Run: headless pygame with SDL's dummy video driver; simulated clock (each Clock.tick advances the game by its frame time, no real sleeping); random seed 0; keys injected as events and as key.get_pressed() state; mouse plan: one left click at the window centre at the start of phase 2, then a move to the lower-right quarter at the start of phase 3.
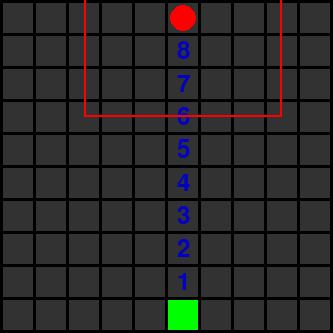
Frame 1 of 4 · flips 1–60 · no input
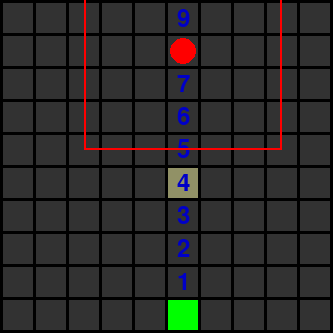
Frame 2 of 4 · flips 61–180 · clicked the window centre · tapped SPACE, RETURN · held RIGHT (→), D
Frame 3 of 4 · flips 181–300 · moved the mouse to the lower-right quarter · held DOWN (↓), S · screen unchanged from frame 2, image omitted
Frame 4 of 4 · flips 301–420 · held LEFT (←), A, UP (↑), W · screen unchanged from frame 3, image omitted

The pygame program that drew these frames:

import heapq
import pygame


VIEWING_RANGE = 3
X_DIM = 10
Y_DIM = 10
# This sets the margin between each cell
MARGIN = 3
# This sets the WIDTH and HEIGHT of each grid location
WIDTH = 30
HEIGHT = 30
# Set the HEIGHT and WIDTH of the screen
WINDOW_SIZE = [(WIDTH + MARGIN) * X_DIM + MARGIN, (HEIGHT + MARGIN) * Y_DIM + MARGIN]
screen = pygame.display.set_mode(WINDOW_SIZE)
# Set title of screen
pygame.display.set_caption("D* Lite Path Planning")
# Used to manage how fast the screen updates
clock = pygame.time.Clock()

# Loop until the user clicks the close button.
done = False

# Define some colors
BLACK = (0, 0, 0)
# WHITE = (255, 255, 255)
DARK_GRAY = (50, 50, 50)
GREEN = (0, 255, 0)
RED = (255, 0, 0)
GRAY1 = (145, 145, 102) 
GRAY2 = (77, 77, 51)
BLUE = (0, 0, 80)

colors = {
    0: DARK_GRAY,
    1: GREEN,
    -1: GRAY1,
    -2: GRAY2
}














class Node:
    def __init__(self, id):
        self.id = id
        # dictionary of parent node ID's
        # key = id of parent
        # value = (edge cost,)
        self.parents = {}
        # dictionary of children node ID's
        # key = id of child
        # value = (edge cost,)
        self.children = {}
        # g approximation
        self.g = float('inf')
        # rhs value
        self.rhs = float('inf')

    def __str__(self):
        return 'Node: ' + self.id + ' g: ' + str(self.g) + ' rhs: ' + str(self.rhs)

    def __repr__(self):
        return self.__str__()

    def update_parents(self, parents):
        self.parents = parents

class Graph:
    def __init__(self):
        self.graph = {}

    def __str__(self):
        msg = 'Graph:'
        for i in self.graph:
            msg += '\n  node: ' + i + ' g: ' + \
                str(self.graph[i].g) + ' rhs: ' + str(self.graph[i].rhs)
        return msg

    def __repr__(self):
        return self.__str__()

    def setStart(self, id):
        if(self.graph[id]):
            self.start = id
        else:
            raise ValueError('start id not in graph')

    def setGoal(self, id):
        if(self.graph[id]):
            self.goal = id
        else:
            raise ValueError('goal id not in graph')

class GridWorld(Graph):
    def __init__(self, x_dim, y_dim, connect8=True):
        self.x_dim = x_dim
        self.y_dim = y_dim
        # First make an element for each row (height of grid)
        self.cells = [0] * y_dim
        # Go through each element and replace with row (width of grid)
        for i in range(y_dim):
            self.cells[i] = [0] * x_dim
        # will this be an 8-connected graph or 4-connected?
        self.connect8 = connect8
        self.graph = {}

        self.generateGraphFromGrid()
        # self.printGrid()

    def __str__(self):
        msg = 'Graph:'
        for i in self.graph:
            msg += '\n  node: ' + i + ' g: ' + \
                str(self.graph[i].g) + ' rhs: ' + str(self.graph[i].rhs) + \
                ' neighbors: ' + str(self.graph[i].children)
        return msg

    def __repr__(self):
        return self.__str__()

    def printGrid(self):
        print('** GridWorld **')
        for row in self.cells:
            print(row)

    def printGValues(self):
        for j in range(self.y_dim):
            str_msg = ""
            for i in range(self.x_dim):
                node_id = 'x' + str(i) + 'y' + str(j)
                node = self.graph[node_id]
                if node.g == float('inf'):
                    str_msg += ' - '
                else:
                    str_msg += ' ' + str(node.g) + ' '
            print(str_msg)

    def generateGraphFromGrid(self):
        edge = 1
        for i in range(len(self.cells)):
            row = self.cells[i]
            for j in range(len(row)):
                # print('graph node ' + str(i) + ',' + str(j))
                node = Node('x' + str(i) + 'y' + str(j))
                if i > 0:  # not top row
                    node.parents['x' + str(i - 1) + 'y' + str(j)] = edge
                    node.children['x' + str(i - 1) + 'y' + str(j)] = edge
                if i + 1 < self.y_dim:  # not bottom row
                    node.parents['x' + str(i + 1) + 'y' + str(j)] = edge
                    node.children['x' + str(i + 1) + 'y' + str(j)] = edge
                if j > 0:  # not left col
                    node.parents['x' + str(i) + 'y' + str(j - 1)] = edge
                    node.children['x' + str(i) + 'y' + str(j - 1)] = edge
                if j + 1 < self.x_dim:  # not right col
                    node.parents['x' + str(i) + 'y' + str(j + 1)] = edge
                    node.children['x' + str(i) + 'y' + str(j + 1)] = edge
                self.graph['x' + str(i) + 'y' + str(j)] = node







# Create a 2 dimensional array. A two dimensional
# array is simply a list of lists.
grid = []
for row in range(10):
    # Add an empty array that will hold each cell
    # in this row
    grid.append([])
    for column in range(10):
        grid[row].append(0)  # Append a cell
# Initialize pygame
pygame.init()





















def stateNameToCoords(name):
    return [int(name.split('x')[1].split('y')[0]), int(name.split('x')[1].split('y')[1])]

def topKey(queue):
    queue.sort()
    # print(queue)
    if len(queue) > 0:
        return queue[0][:2]
    else:
        # print('empty queue!')
        return (float('inf'), float('inf'))

def heuristic_from_s(graph, id, s):
    x_distance = abs(int(id.split('x')[1][0]) - int(s.split('x')[1][0]))
    y_distance = abs(int(id.split('y')[1][0]) - int(s.split('y')[1][0]))
    return max(x_distance, y_distance)

def calculateKey(graph, id, s_current, k_m):
    return (min(graph.graph[id].g, graph.graph[id].rhs) + heuristic_from_s(graph, id, s_current) + k_m, min(graph.graph[id].g, graph.graph[id].rhs))

def updateVertex(graph, queue, id, s_current, k_m):
    s_goal = graph.goal
    if id != s_goal:
        min_rhs = float('inf')
        for i in graph.graph[id].children:
            min_rhs = min(
                min_rhs, graph.graph[i].g + graph.graph[id].children[i])
        graph.graph[id].rhs = min_rhs
    id_in_queue = [item for item in queue if id in item]
    if id_in_queue != []:
        if len(id_in_queue) != 1:
            raise ValueError('more than one ' + id + ' in the queue!')
        queue.remove(id_in_queue[0])
    if graph.graph[id].rhs != graph.graph[id].g:
        heapq.heappush(queue, calculateKey(graph, id, s_current, k_m) + (id,))

def computeShortestPath(graph, queue, s_start, k_m):
    while (graph.graph[s_start].rhs != graph.graph[s_start].g) or (topKey(queue) < calculateKey(graph, s_start, s_start, k_m)):
        # print(graph.graph[s_start])
        # print('topKey')
        # print(topKey(queue))
        # print('calculateKey')
        # print(calculateKey(graph, s_start, 0))
        k_old = topKey(queue)
        u = heapq.heappop(queue)[2]
        if k_old < calculateKey(graph, u, s_start, k_m):
            heapq.heappush(queue, calculateKey(graph, u, s_start, k_m) + (u,))
        elif graph.graph[u].g > graph.graph[u].rhs:
            graph.graph[u].g = graph.graph[u].rhs
            for i in graph.graph[u].parents:
                updateVertex(graph, queue, i, s_start, k_m)
        else:
            graph.graph[u].g = float('inf')
            updateVertex(graph, queue, u, s_start, k_m)
            for i in graph.graph[u].parents:
                updateVertex(graph, queue, i, s_start, k_m)
        # graph.printGValues()

def nextInShortestPath(graph, s_current):
    min_rhs = float('inf')
    s_next = None
    if graph.graph[s_current].rhs == float('inf'):
        print('You are done stuck')
    else:
        for i in graph.graph[s_current].children:
            # print(i)
            child_cost = graph.graph[i].g + graph.graph[s_current].children[i]
            # print(child_cost)
            if (child_cost) < min_rhs:
                min_rhs = child_cost
                s_next = i
        if s_next:
            return s_next
        else:
            raise ValueError('could not find child for transition!')

def scanForObstacles(graph, queue, s_current, scan_range, k_m):
    states_to_update = {}
    range_checked = 0
    if scan_range >= 1:
        for neighbor in graph.graph[s_current].children:
            print(neighbor)
            neighbor_coords = stateNameToCoords(neighbor)
            print(neighbor_coords)
            states_to_update[neighbor] = graph.cells[neighbor_coords[1]][neighbor_coords[0]]
        range_checked = 1
    print("states_to_update1", states_to_update)

    while range_checked < scan_range:
        new_set = {}
        for state in states_to_update:
            new_set[state] = states_to_update[state]
            for neighbor in graph.graph[state].children:
                if neighbor not in new_set:
                    neighbor_coords = stateNameToCoords(neighbor)
                    new_set[neighbor] = graph.cells[neighbor_coords[1]][neighbor_coords[0]]
        range_checked += 1
        states_to_update = new_set
    print("states_to_update2", states_to_update)

    new_obstacle = False
    for state in states_to_update:
        if states_to_update[state] < 0:  # found cell with obstacle
            # print('found obstacle in ', state)
            for neighbor in graph.graph[state].children:
                # first time to observe this obstacle where one wasn't before
                if(graph.graph[state].children[neighbor] != float('inf')):
                    neighbor_coords = stateNameToCoords(state)
                    graph.cells[neighbor_coords[1]][neighbor_coords[0]] = -2
                    graph.graph[neighbor].children[state] = float('inf')
                    graph.graph[state].children[neighbor] = float('inf')
                    updateVertex(graph, queue, state, s_current, k_m)
                    new_obstacle = True
        # elif states_to_update[state] == 0: #cell without obstacle
            # for neighbor in graph.graph[state].children:
                # if(graph.graph[state].children[neighbor] != float('inf')):

    # print(graph)
    return new_obstacle

def moveAndRescan(graph, queue, s_current, scan_range, k_m):
    if(s_current == graph.goal):
        return 'goal', k_m
    else:
        s_last = s_current
        s_new = nextInShortestPath(graph, s_current)
        new_coords = stateNameToCoords(s_new)

        if(graph.cells[new_coords[1]][new_coords[0]] == -1):  # just ran into new obstacle
            s_new = s_current  # need to hold tight and scan/replan first

        results = scanForObstacles(graph, queue, s_new, scan_range, k_m)
        # print(graph)
        k_m += heuristic_from_s(graph, s_last, s_new)
        computeShortestPath(graph, queue, s_current, k_m)
        return s_new, k_m

def initDStarLite(graph, queue, s_start, s_goal, k_m):
    graph.graph[s_goal].rhs = 0
    heapq.heappush(queue, calculateKey(graph, s_goal, s_start, k_m) + (s_goal,))
    computeShortestPath(graph, queue, s_start, k_m)
    return (graph, queue, k_m)














if __name__ == "__main__":
    graph = GridWorld(X_DIM, Y_DIM)
    s_start = 'x5y0'
    s_goal = 'x5y9'
    goal_coords = stateNameToCoords(s_goal)

    graph.setStart(s_start)
    graph.setGoal(s_goal)
    k_m = 0
    s_last = s_start
    queue = []

    graph, queue, k_m = initDStarLite(graph, queue, s_start, s_goal, k_m)

    s_current = s_start
    pos_coords = stateNameToCoords(s_current)

    basicfont = pygame.font.SysFont('Comic Sans MS', 36)

    # -------- Main Program Loop -----------
    while not done:
        for event in pygame.event.get():  # User did something
            if event.type == pygame.QUIT:  # If user clicked close
                done = True  # Flag that we are done so we exit this loop
            elif event.type == pygame.KEYDOWN and event.key == pygame.K_SPACE:
                # print('space bar! call next action')
                s_new, k_m = moveAndRescan(graph, queue, s_current, VIEWING_RANGE, k_m)
                if s_new == 'goal':
                    print('Goal Reached!')
                    done = True
                else:
                    # print('setting s_current to ', s_new)
                    s_current = s_new
                    pos_coords = stateNameToCoords(s_current)
                    # print('got pos coords: ', pos_coords)

            elif event.type == pygame.MOUSEBUTTONDOWN:
                # User clicks the mouse. Get the position
                pos = pygame.mouse.get_pos()
                # Change the x/y screen coordinates to grid coordinates
                column = pos[0] // (WIDTH + MARGIN)
                row = pos[1] // (HEIGHT + MARGIN)
                # Set that location to one
                if(graph.cells[row][column] == 0):
                    graph.cells[row][column] = -1

        # Set the screen background
        screen.fill(BLACK)

        # Draw the grid
        for row in range(Y_DIM):
            for column in range(X_DIM):
                color = DARK_GRAY
                pygame.draw.rect(screen, colors[graph.cells[row][column]], [(MARGIN + WIDTH) * column + MARGIN, (MARGIN + HEIGHT) * row + MARGIN, WIDTH, HEIGHT])
                node_name = 'x' + str(column) + 'y' + str(row)
                if(graph.graph[node_name].g != float('inf')):
                    text = basicfont.render(str(graph.graph[node_name].g), True, (0, 0, 200))
                    textrect = text.get_rect()
                    textrect.centerx = int(column * (WIDTH + MARGIN) + WIDTH / 2) + MARGIN
                    textrect.centery = int(row * (HEIGHT + MARGIN) + HEIGHT / 2) + MARGIN
                    screen.blit(text, textrect)

        # fill in goal cell with GREEN
        pygame.draw.rect(screen, GREEN, [(MARGIN + WIDTH) * goal_coords[0] + MARGIN, (MARGIN + HEIGHT) * goal_coords[1] + MARGIN, WIDTH, HEIGHT])
        # print('drawing robot pos_coords: ', pos_coords)
        # draw moving robot, based on pos_coords
        robot_center = [int(pos_coords[0] * (WIDTH + MARGIN) + WIDTH / 2) + MARGIN, int(pos_coords[1] * (HEIGHT + MARGIN) + HEIGHT / 2) + MARGIN]
        pygame.draw.circle(screen, RED, robot_center, int(WIDTH / 2) - 2)

        # draw robot viewing range
        pygame.draw.rect(screen, RED, [robot_center[0] - VIEWING_RANGE * (WIDTH + MARGIN), robot_center[1] - VIEWING_RANGE * (HEIGHT + MARGIN), 2 * VIEWING_RANGE * (WIDTH + MARGIN), 2 * VIEWING_RANGE * (HEIGHT + MARGIN)], 2)

        # Limit to 60 frames per second
        clock.tick(20)

        # Go ahead and update the screen with what we've drawn.
        pygame.display.flip()
    # Be IDLE friendly. If you forget this line, the program will 'hang' on exit.
    pygame.quit()
